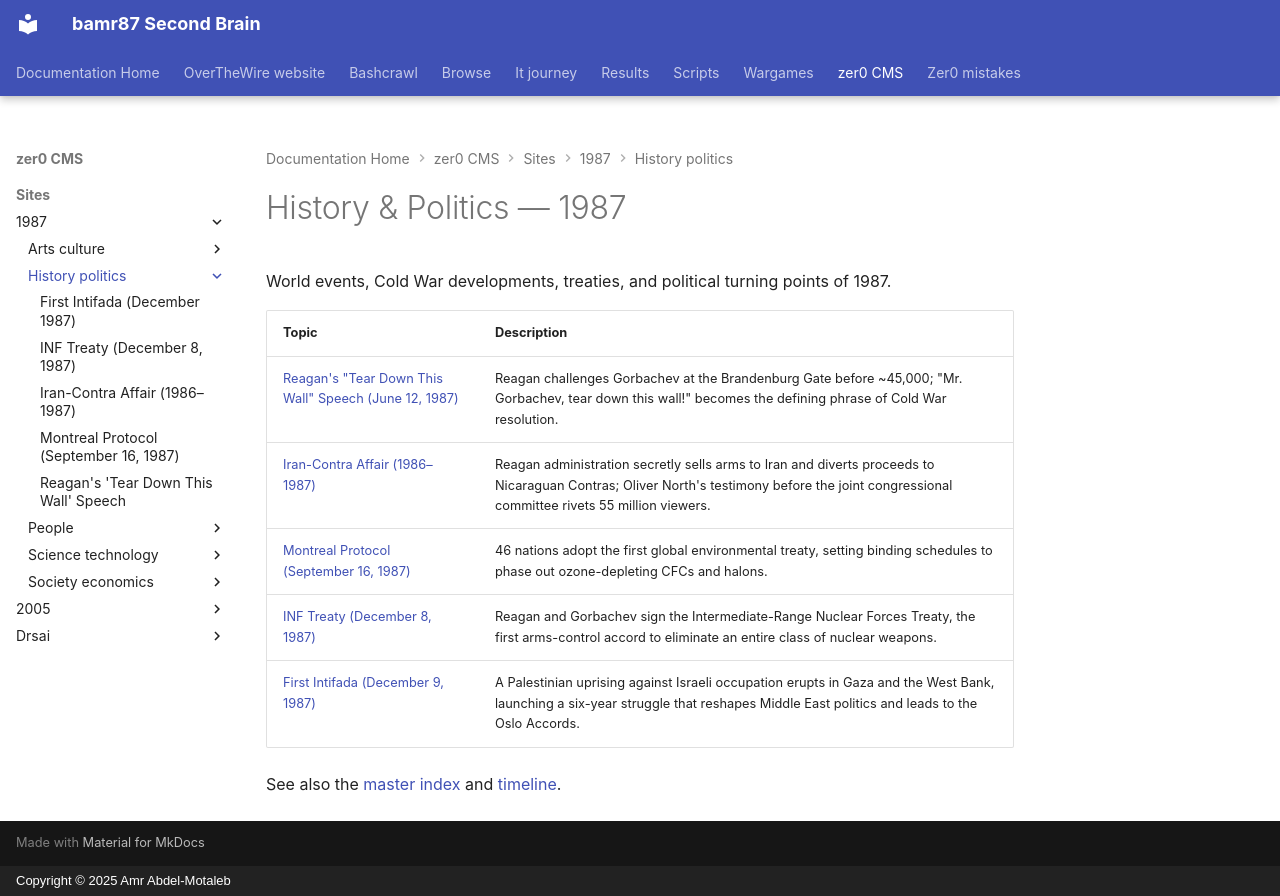

repository: bamr87/README · page: zer0-CMS/sites/1987/history-politics/index.html · generator: mkdocs · copyright: Copyright © 2025 Amr Abdel-Motaleb

---
source_file: sites/1987/history-politics/index.md
source_repo: bamr87/zer0-CMS
source_url: https://github.com/bamr87/zer0-CMS/blob/main/sites/1987/history-politics/index.md
title: History & Politics — 1987
---
# History & Politics — 1987

World events, Cold War developments, treaties, and political turning points of 1987.

| Topic | Description |
|---|---|
| [Reagan's "Tear Down This Wall" Speech (June 12, 1987)](reagan-berlin-speech.md) | Reagan challenges Gorbachev at the Brandenburg Gate before ~45,000; "Mr. Gorbachev, tear down this wall!" becomes the defining phrase of Cold War resolution. |
| [Iran-Contra Affair (1986–1987)](iran-contra.md) | Reagan administration secretly sells arms to Iran and diverts proceeds to Nicaraguan Contras; Oliver North's testimony before the joint congressional committee rivets 55 million viewers. |
| [Montreal Protocol (September 16, 1987)](montreal-protocol.md) | 46 nations adopt the first global environmental treaty, setting binding schedules to phase out ozone-depleting CFCs and halons. |
| [INF Treaty (December 8, 1987)](inf-treaty.md) | Reagan and Gorbachev sign the Intermediate-Range Nuclear Forces Treaty, the first arms-control accord to eliminate an entire class of nuclear weapons. |
| [First Intifada (December 9, 1987)](first-intifada.md) | A Palestinian uprising against Israeli occupation erupts in Gaza and the West Bank, launching a six-year struggle that reshapes Middle East politics and leads to the Oslo Accords. |

See also the [master index](../index.md) and [timeline](../TIMELINE.md).
